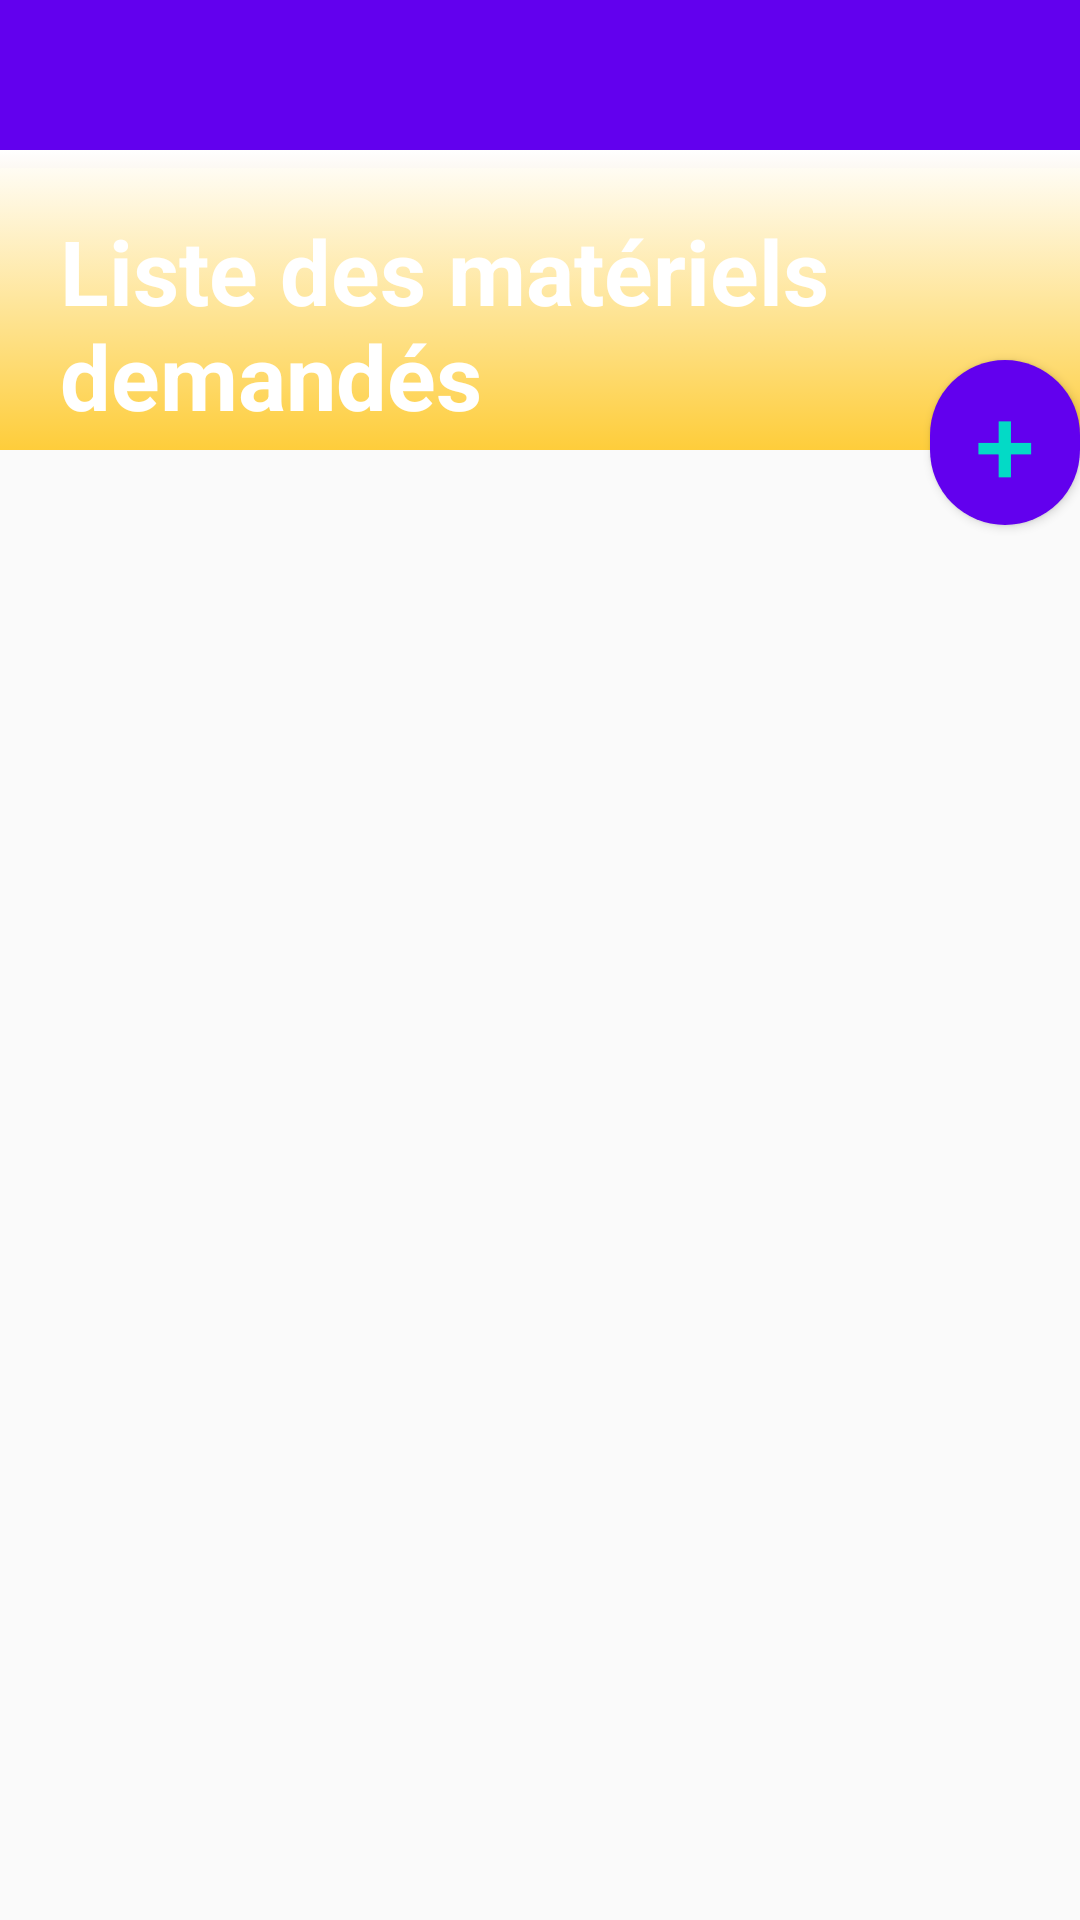

This screen was rendered from an Android layout file. Write that file and the resources it references.
<!-- AndroidManifest.xml: application theme AppTheme -->
<!-- res/layout/activity_liste_materiels.xml -->
<?xml version="1.0" encoding="utf-8"?>
<RelativeLayout xmlns:android="http://schemas.android.com/apk/res/android"
    xmlns:app="http://schemas.android.com/apk/res-auto"
    xmlns:tools="http://schemas.android.com/tools"
    android:layout_width="match_parent"
    android:layout_height="wrap_content"
    tools:context=".ListeMaterielsActivity">


    <androidx.appcompat.widget.Toolbar
        android:id="@+id/toolbar"
        android:layout_width="match_parent"
        android:layout_height="wrap_content"
        android:background="@color/colorPrimary"
        android:minHeight="?attr/actionBarSize"
        android:theme="@style/ThemeOverlay.AppCompat.Dark.ActionBar" />
        


    <LinearLayout
        android:id="@+id/layoutMateriel"
        android:layout_width="match_parent"
        android:layout_height="100dp"
        android:layout_marginTop="50dp"
        android:background="@drawable/gardien_background"
        android:orientation="vertical">

        <TextView
            android:id="@+id/textView7"
            android:layout_width="match_parent"
            android:layout_height="wrap_content"
            android:layout_marginLeft="20dp"
            android:layout_marginTop="20dp"
            android:text="Liste des matériels demandés"
            android:textColor="@color/design_default_color_background"
            android:textSize="30sp"
            android:textStyle="bold"
            app:fontFamily="sans-serif" />
    </LinearLayout>


    <Button
        android:id="@+id/fabMateriel"
        android:layout_width="55dp"
        android:layout_height="55dp"
        android:layout_marginLeft="310dp"
        android:layout_marginTop="120dp"
        android:background="@drawable/add_btn"
        android:text="+"
        android:textColor="@color/design_default_color_secondary"
        android:textSize="36sp" />

    <ListView
        android:id="@+id/materielsListe"
        android:layout_width="match_parent"
        android:layout_height="match_parent"
        android:layout_marginTop="165dp"></ListView>


</RelativeLayout>
<!-- resources referenced by this layout -->
<resources>
  <!-- drawable add_btn (drawable) -->
  <?xml version="1.0" encoding="utf-8"?>
  <shape xmlns:android="http://schemas.android.com/apk/res/android">
      <solid  android:color="@color/colorPrimary"/>
      <corners android:radius="150dp"/>
  </shape>
  <!-- drawable gardien_background (drawable) -->
  <?xml version="1.0" encoding="utf-8"?>
  <selector xmlns:android="http://schemas.android.com/apk/res/android">
      <item>
          <shape>
              <gradient
                  android:angle="90"
                  android:startColor="#C9FFC107"
                  android:endColor="#FFFFFF"
                  android:type="linear"
                  />
          </shape>
      </item>
  </selector>
  <style name="AppTheme" parent="Theme.AppCompat.Light.NoActionBar">
          
          <item name="colorPrimary">@color/colorPrimary</item>
          <item name="colorPrimaryDark">@color/colorPrimaryDark</item>
          <item name="colorAccent">@color/colorAccent</item>
      </style>
  <!-- not gathered from this repository: default colours our renderer supplied (Android Studio template values) -->
  <color name="colorPrimary">#FF6200EE</color>
  <color name="colorPrimaryDark">#FF3700B3</color>
  <color name="colorAccent">#FF03DAC5</color>
</resources>
